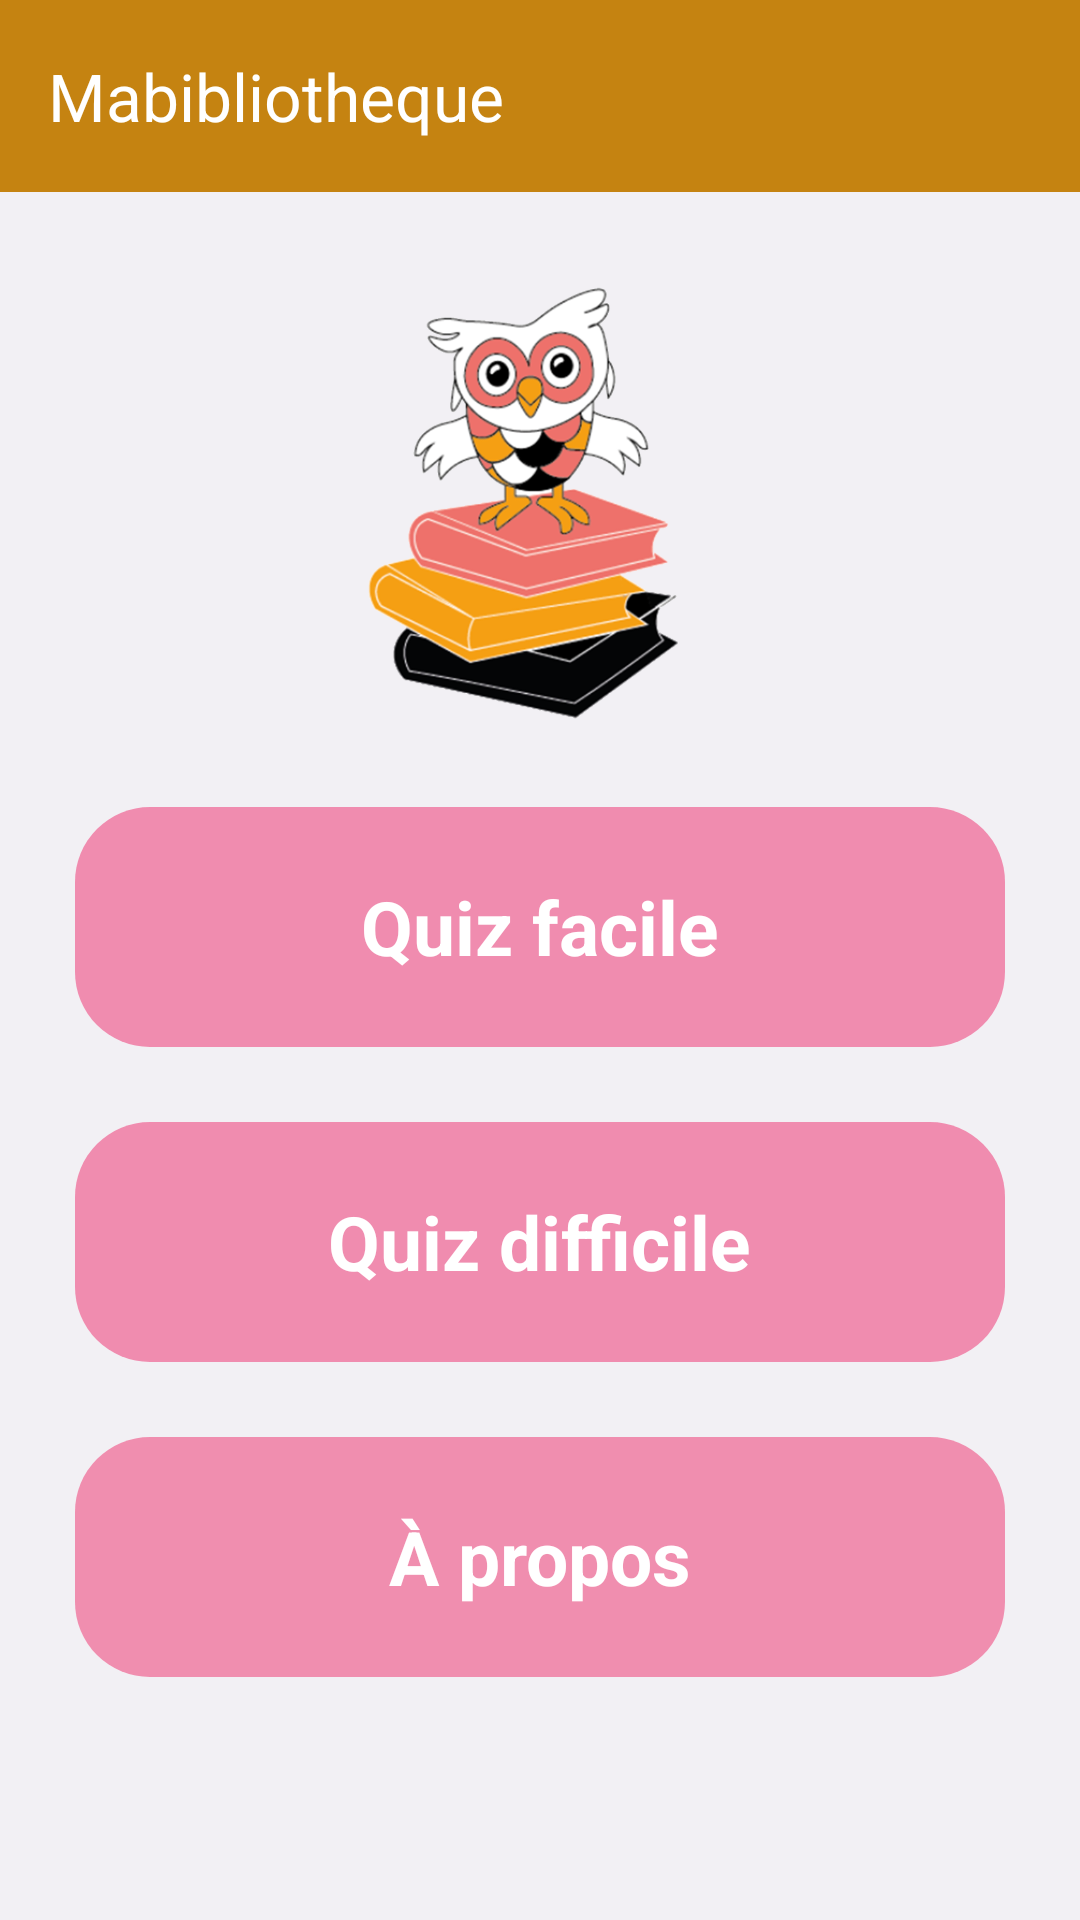

Layout XML and referenced resources for this Android screen:
<!-- AndroidManifest.xml: application theme Theme.Mabibliotheque -->
<!-- res/layout/activity_quizapp.xml -->
<?xml version="1.0" encoding="utf-8"?>
<androidx.coordinatorlayout.widget.CoordinatorLayout xmlns:android="http://schemas.android.com/apk/res/android"
    xmlns:app="http://schemas.android.com/apk/res-auto"
    xmlns:tools="http://schemas.android.com/tools"
    android:layout_width="match_parent"
    android:layout_height="match_parent"
    android:background="@color/background"
    tools:context=".MainActivity">

    <com.google.android.material.appbar.AppBarLayout
        android:id="@+id/appbarLayout"
        app:statusBarForeground="@color/background"
        android:background="@color/background"
        android:fitsSystemWindows="true"
        android:layout_width="match_parent"
        android:layout_height="wrap_content">
        <com.google.android.material.appbar.MaterialToolbar
            android:id="@+id/toolbar"
            android:elevation="0dp"
            android:background="@color/background"
            app:titleTextColor="@color/white"
            app:title="@string/app_name"
            android:backgroundTint="?attr/colorPrimaryVariant"
            android:layout_width="match_parent"
            android:layout_height="?attr/actionBarSize"/>
        <ImageView
            android:id="@+id/imageView"
            android:layout_width="match_parent"
            android:layout_height="150dp"
            android:layout_gravity="center"
            android:layout_marginTop="30dp"
            android:src="@drawable/logo"
            app:layout_constraintLeft_toLeftOf="parent"
            app:layout_constraintRight_toRightOf="parent"
            app:layout_constraintTop_toTopOf="parent" />
    </com.google.android.material.appbar.AppBarLayout>

    <androidx.core.widget.NestedScrollView
        app:layout_behavior="@string/appbar_scrolling_view_behavior"
        android:layout_width="match_parent"
        android:layout_height="match_parent"
        >
        <LinearLayout
            android:orientation="vertical"
            android:layout_width="match_parent"
            android:layout_height="wrap_content">
            <com.google.android.material.card.MaterialCardView
                android:id="@+id/facile"
                app:strokeWidth="0dp"
                android:layout_marginEnd="25dp"
                android:layout_marginStart="25dp"
                android:layout_marginTop="25dp"
                app:cardCornerRadius="25dp"
                android:layout_width="match_parent"
                android:layout_height="wrap_content">
                <LinearLayout
                    android:gravity="center"
                    android:orientation="vertical"
                    android:layout_width="match_parent"
                    android:layout_height="80dp"
                    android:background="?attr/colorOnSecondary">
                    <TextView
                        android:textStyle="bold"
                        android:textColor="@color/white"
                        android:textSize="25sp"
                        android:text="@string/Easy_Quiz"
                        android:layout_width="wrap_content"
                        android:layout_height="wrap_content"/>
                </LinearLayout>
            </com.google.android.material.card.MaterialCardView>
            <com.google.android.material.card.MaterialCardView
                android:id="@+id/difficile"
                app:strokeWidth="0dp"
                android:layout_marginEnd="25dp"
                android:layout_marginStart="25dp"
                android:layout_marginTop="25dp"
                app:cardCornerRadius="25dp"
                android:layout_width="match_parent"
                android:layout_height="wrap_content">
                <LinearLayout
                    android:gravity="center"
                    android:orientation="vertical"
                    android:layout_width="match_parent"
                    android:layout_height="80dp"
                    android:background="?attr/colorOnSecondary">
                    <TextView
                        android:textStyle="bold"
                        android:textColor="@color/white"
                        android:textSize="25sp"
                        android:text="@string/Difficult_Quiz"
                        android:layout_width="wrap_content"
                        android:layout_height="wrap_content"/>
                </LinearLayout>
            </com.google.android.material.card.MaterialCardView>
            <com.google.android.material.card.MaterialCardView
                android:id="@+id/Apropos"
                app:cardBackgroundColor="@color/card_background"
                app:strokeWidth="0dp"
                android:layout_marginEnd="25dp"
                android:layout_marginStart="25dp"
                android:layout_marginTop="25dp"
                app:cardCornerRadius="25dp"
                android:layout_width="match_parent"
                android:layout_height="wrap_content">
                <LinearLayout
                    android:gravity="center"
                    android:orientation="vertical"
                    android:layout_width="match_parent"
                    android:layout_height="80dp"
                    android:background="?attr/colorOnSecondary">
                    <TextView
                        android:textStyle="bold"
                        android:textColor="@color/white"
                        android:textSize="25sp"
                        android:text="@string/About"
                        android:layout_width="wrap_content"
                        android:layout_height="wrap_content"/>
                </LinearLayout>
            </com.google.android.material.card.MaterialCardView>
        </LinearLayout>
    </androidx.core.widget.NestedScrollView>

</androidx.coordinatorlayout.widget.CoordinatorLayout>
<!-- resources referenced by this layout -->
<resources>
  <color name="background">#f2f0f4</color>
  <color name="card_background">#ffff</color>
  <color name="white">#FFFFFFFF</color>
  <!-- drawable logo: png bitmap (drawable, 179175 bytes) -->
  <string name="About">À propos</string>
  <string name="Difficult_Quiz">Quiz difficile</string>
  <string name="Easy_Quiz">Quiz facile</string>
  <string name="app_name">Mabibliotheque</string>
  <style name="Theme.Mabibliotheque" parent="Base.Theme.Mabibliotheque" />
  <style name="Base.Theme.Mabibliotheque" parent="Theme.Material3.DayNight.NoActionBar">
          
          
          <item name="colorPrimary">@color/yallow</item>
          <item name="colorPrimaryVariant">@color/yallow</item>
          <item name="colorOnPrimary">@color/black</item>
          
          <item name="colorOnSecondary">@color/pink</item>
          
          <item name="android:statusBarColor">@color/yallow</item>
      </style>
  <color name="yallow">#c58311</color>
  <color name="black">#FF000000</color>
  <color name="pink">#D3ED779F</color>
</resources>
